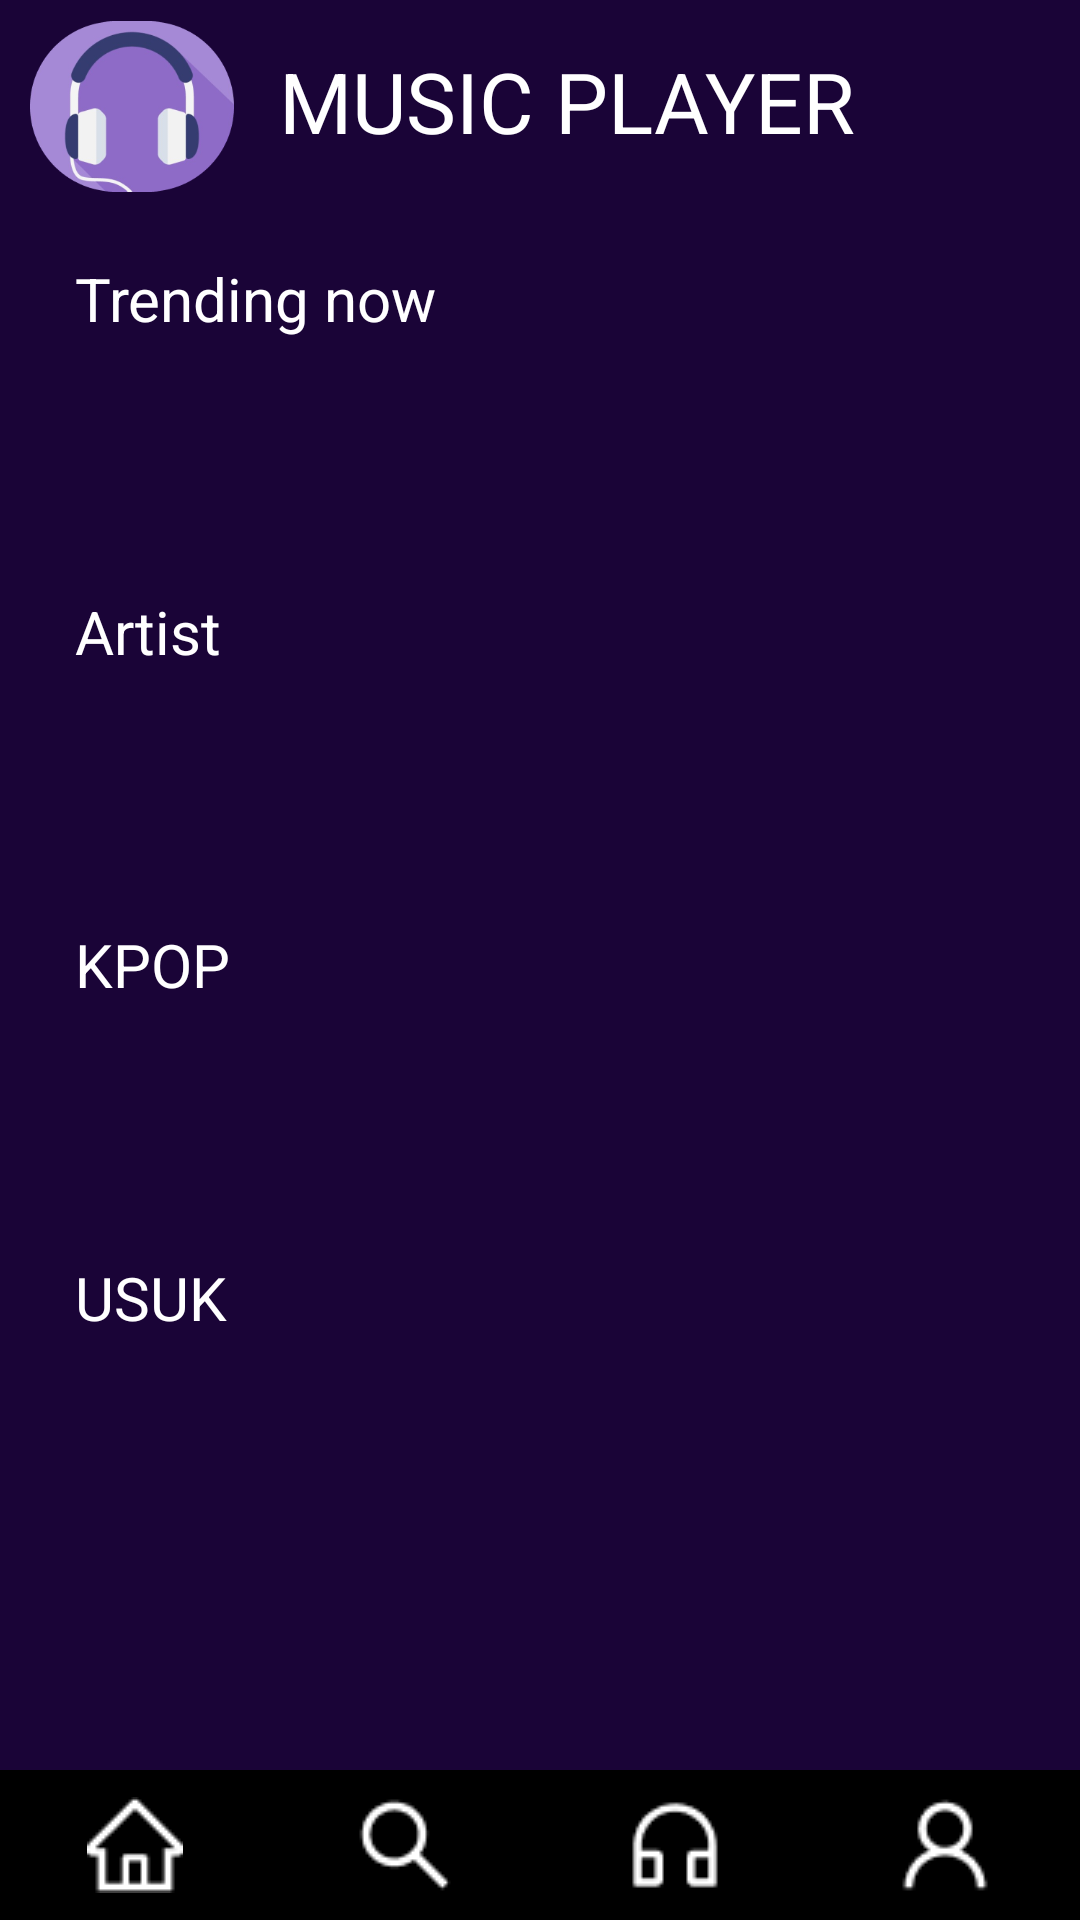

Write the Android layout XML for this screen, with the resource values it uses.
<!-- AndroidManifest.xml: application theme Theme.AppListenMusic -->
<!-- res/layout/acivity_home.xml -->
<?xml version="1.0" encoding="utf-8"?>
<RelativeLayout xmlns:android="http://schemas.android.com/apk/res/android"
    xmlns:app="http://schemas.android.com/apk/res-auto"
    xmlns:tools="http://schemas.android.com/tools"
    android:layout_width="match_parent"
    android:layout_height="match_parent"
    android:background="#1A0437"
    android:orientation="vertical"
    tools:context=".RegisterSuccess">


    <ImageView
        android:id="@+id/imageView"
        android:layout_width="68dp"
        android:layout_height="63dp"
        android:layout_alignParentLeft="true"
        android:layout_alignParentTop="true"
        android:layout_marginLeft="10dp"
        android:layout_marginTop="4dp"
        app:srcCompat="@drawable/rectangle" />

    <TextView
        android:id="@+id/textViewMusicplayer"
        android:layout_width="wrap_content"
        android:layout_height="wrap_content"
        android:layout_alignLeft="@+id/imageView"
        android:layout_alignParentTop="true"
        android:layout_marginLeft="83dp"
        android:layout_marginTop="15dp"
        android:text="MUSIC PLAYER"
        android:textColor="@color/white"
        android:textSize="28sp" />

    <ImageView
        android:id="@+id/imageView2"
        android:layout_width="49dp"
        android:layout_height="43dp"
        android:layout_alignLeft="@+id/textViewMusicplayer"
        android:layout_alignParentTop="true"
        android:layout_marginLeft="258dp"
        android:layout_marginTop="12dp"
        app:srcCompat="@drawable/baseline_dehaze_24" />

    <TextView
        android:id="@+id/textViewTrendingNow"
        android:layout_width="wrap_content"
        android:layout_height="wrap_content"
        android:layout_alignTop="@id/textViewMusicplayer"
        android:layout_alignParentLeft="true"
        android:layout_marginLeft="25dp"
        android:layout_marginTop="71dp"
        android:text="Trending now"
        android:textColor="@color/white"
        android:textSize="20sp" />

    <androidx.viewpager2.widget.ViewPager2
        android:id="@+id/view_pagerTrendingNow"
        android:layout_width="match_parent"
        android:layout_height="60dp"
        android:layout_alignTop="@id/textViewTrendingNow"
        android:layout_alignParentLeft="true"
        android:layout_marginLeft="15dp"
        android:layout_marginTop="40dp"
        android:orientation="horizontal"
        app:layoutManager="androidx.recyclerview.widget.LinearLayoutManager"
        tools:listitem="@layout/list_song_layout" />

    <TextView
        android:id="@+id/textViewArtist"
        android:layout_width="wrap_content"
        android:layout_height="wrap_content"
        android:layout_alignTop="@id/view_pagerTrendingNow"
        android:layout_alignParentLeft="true"
        android:layout_marginLeft="25dp"
        android:layout_marginTop="71dp"
        android:text="Artist"
        android:textColor="@color/white"
        android:textSize="20sp" />

    <androidx.viewpager2.widget.ViewPager2
        android:id="@+id/view_pagerArtist"
        android:layout_width="match_parent"
        android:layout_height="60dp"
        android:layout_alignTop="@id/textViewArtist"
        android:layout_alignParentLeft="true"
        android:layout_marginLeft="15dp"
        android:layout_marginTop="40dp"
        android:orientation="horizontal"
        app:layoutManager="androidx.recyclerview.widget.LinearLayoutManager"
        tools:listitem="@layout/list_artist_layout" />

    <TextView
        android:id="@+id/textViewKPOP"
        android:layout_width="wrap_content"
        android:layout_height="wrap_content"
        android:layout_alignTop="@id/view_pagerArtist"
        android:layout_alignParentLeft="true"
        android:layout_marginLeft="25dp"
        android:layout_marginTop="71dp"
        android:text="KPOP"
        android:textColor="@color/white"
        android:textSize="20sp" />

    <androidx.viewpager2.widget.ViewPager2
        android:id="@+id/view_pagerKPOP"
        android:layout_width="match_parent"
        android:layout_height="60dp"
        android:layout_alignTop="@id/textViewKPOP"
        android:layout_alignParentLeft="true"
        android:layout_marginLeft="15dp"
        android:layout_marginTop="40dp"
        android:orientation="horizontal"
        app:layoutManager="androidx.recyclerview.widget.LinearLayoutManager"
        tools:listitem="@layout/list_artist_layout" />

    <TextView
        android:id="@+id/textViewUSUK"
        android:layout_width="wrap_content"
        android:layout_height="wrap_content"
        android:layout_alignTop="@id/view_pagerKPOP"
        android:layout_alignParentLeft="true"
        android:layout_marginLeft="25dp"
        android:layout_marginTop="71dp"
        android:text="USUK"
        android:textColor="@color/white"
        android:textSize="20sp" />

    <androidx.viewpager2.widget.ViewPager2
        android:id="@+id/view_pagerUSUK"
        android:layout_width="match_parent"
        android:layout_height="60dp"
        android:layout_alignTop="@id/textViewUSUK"
        android:layout_alignParentLeft="true"
        android:layout_marginLeft="15dp"
        android:layout_marginTop="40dp"
        android:orientation="horizontal"
        app:layoutManager="androidx.recyclerview.widget.LinearLayoutManager"
        tools:listitem="@layout/list_artist_layout" />

    <LinearLayout
        android:layout_width="match_parent"
        android:layout_height="50dp"
        android:layout_alignParentBottom="true"
        android:layout_marginBottom="0dp"
        android:background="@color/black"
        android:orientation="horizontal">

        <ImageView
            android:id="@+id/imageViewHome"
            android:layout_width="wrap_content"
            android:layout_height="wrap_content"
            android:layout_gravity="center_vertical"
            android:layout_weight="1"
            android:src="@drawable/homebtnimg" />

        <ImageView
            android:id="@+id/imageViewSearch"
            android:layout_width="wrap_content"
            android:layout_height="wrap_content"
            android:layout_gravity="center_vertical"
            android:layout_weight="1"
            android:onClick="onImageView2Clicked"
            android:src="@drawable/searchimgbtn" />

        <ImageView
            android:id="@+id/imageViewHeadPhone"
            android:layout_width="wrap_content"
            android:layout_height="wrap_content"
            android:layout_gravity="center_vertical"
            android:layout_weight="1"
            android:onClick="onImageView3Clicked"
            android:src="@drawable/headphoneimgbtn" />

        <ImageView
            android:id="@+id/imageViewAccount"
            android:layout_width="wrap_content"
            android:layout_height="wrap_content"
            android:layout_gravity="center_vertical"
            android:layout_weight="1"
            android:onClick="onImageView4Clicked"
            android:src="@drawable/accounticon" />
    </LinearLayout>

</RelativeLayout>
<!-- res/layout/list_song_layout.xml (included above) -->
<LinearLayout xmlns:android="http://schemas.android.com/apk/res/android"
    android:layout_width="wrap_content"
    android:layout_height="wrap_content"
    android:orientation="horizontal"
    android:layout_marginLeft="15dp">

    <LinearLayout
        android:layout_width="80dp"
        android:layout_height="100dp"
        android:orientation="vertical"
        >
        <ImageView
            android:id="@+id/imageViewSong"
            android:layout_width="80dp"
            android:layout_height="80dp"
            android:src="@drawable/noimage"
            android:background="@drawable/circle_background"/>


        <TextView
            android:id="@+id/textViewSongName"
            android:layout_width="wrap_content"
            android:layout_height="wrap_content"
            android:gravity="center"
            android:layout_gravity="center_horizontal"
            android:text="Artist"
            android:textColor="@android:color/white"
            android:textSize="16sp" />
    </LinearLayout>
</LinearLayout>
<!-- res/layout/list_artist_layout.xml (included above) -->
<LinearLayout xmlns:android="http://schemas.android.com/apk/res/android"
    android:layout_width="match_parent"
    android:layout_height="wrap_content"
    android:orientation="horizontal"
    android:layout_marginLeft="15dp">

    <LinearLayout
        android:layout_width="60dp"
        android:layout_height="80dp"
        android:orientation="vertical"
        >
        <ImageView
            android:id="@+id/imageViewArtist"
            android:layout_width="60dp"
            android:layout_height="60dp"
            android:src="@drawable/noimage"
            android:background="@drawable/circle_background"/>


        <TextView
            android:id="@+id/textViewArtistName"
            android:layout_width="wrap_content"
            android:layout_height="wrap_content"
            android:gravity="center"
            android:layout_gravity="center_horizontal"
            android:text="Artist"
            android:textColor="@android:color/black"
            android:textSize="16sp" />
    </LinearLayout>
</LinearLayout>
<!-- resources referenced by this layout -->
<resources>
  <!-- drawable accounticon: png bitmap (drawable, 561 bytes) -->
  <!-- drawable circle_background (drawable) -->
  <shape xmlns:android="http://schemas.android.com/apk/res/android"
      android:shape="oval">
      <solid android:color="#CCCCCC"/> 
  </shape>
  <!-- drawable headphoneimgbtn: png bitmap (drawable, 500 bytes) -->
  <!-- drawable homebtnimg: png bitmap (drawable, 397 bytes) -->
  <!-- drawable noimage: png bitmap (drawable, 1887 bytes) -->
  <!-- drawable rectangle: png bitmap (drawable, 31473 bytes) -->
  <!-- drawable searchimgbtn: png bitmap (drawable, 483 bytes) -->
  <style name="Theme.AppListenMusic" parent="Base.Theme.AppListenMusic" />
  <style name="Base.Theme.AppListenMusic" parent="Theme.Material3.DayNight.NoActionBar">
          
          
      </style>
  <!-- not gathered from this repository: default colours our renderer supplied (Android Studio template values) -->
  <color name="black">#FF000000</color>
  <color name="white">#FFFFFFFF</color>
</resources>
